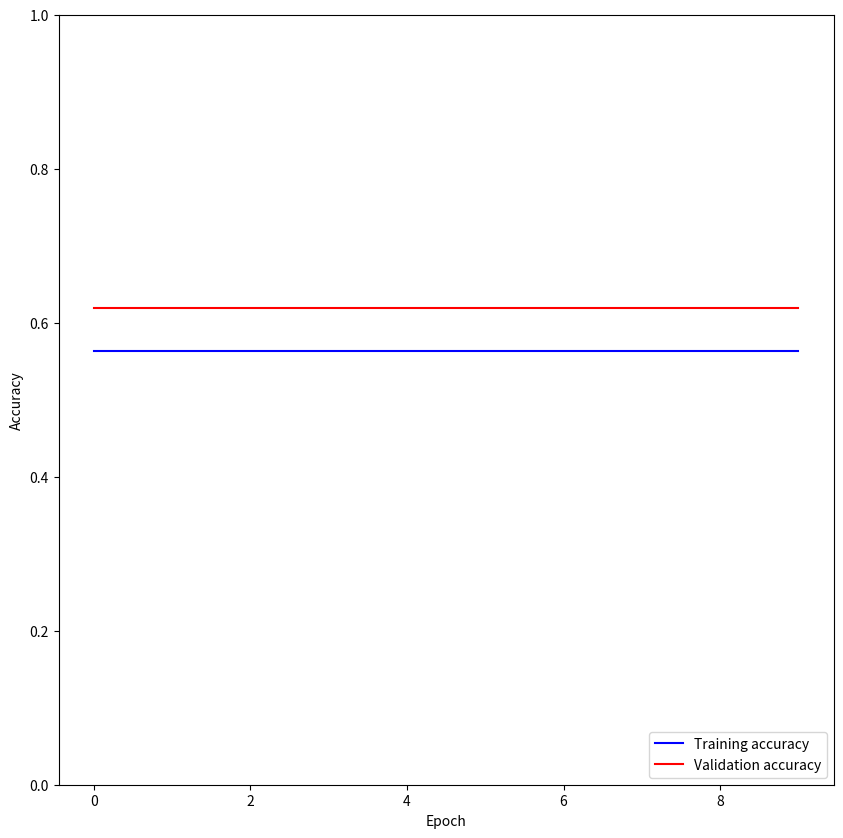

Write the Python code that produced this figure.
import matplotlib.pyplot as plt

accuracy = [0.5630081301782189, 0.5630081301782189, 0.5630081297905465, 0.5630081303720552, 0.5630081297905465, 0.5630081299843827, 0.5630081299359236, 0.5630081298874645, 0.5630081301782189, 0.5630081301782189]
val_accuracy =  [0.6197183090196529, 0.6197183090196529, 0.6197183090196529, 0.6197183090196529, 0.6197183090196529, 0.6197183090196529, 0.6197183090196529, 0.6197183090196529, 0.6197183090196529, 0.6197183090196529]


fig = plt.figure(figsize=(10,10))
plt.plot(accuracy, c='blue', label='Training accuracy')
plt.plot(val_accuracy, c='red',
         label = 'Validation accuracy')
plt.xlabel('Epoch')
plt.ylabel('Accuracy')
plt.ylim([0, 1])
plt.legend(loc='lower right')
plt.savefig('CentralVsSatellite_Reduced_Accuracy')

